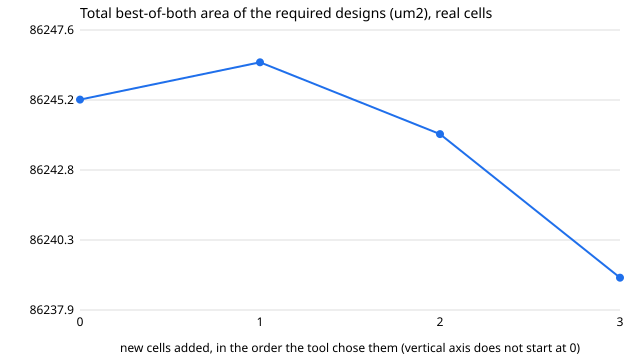

The data file committed next to this chart (first rows):
cells, added_cell, total_um2, step_gain_um2, reduction_pct
0, -, 86245, 0.0, 0.0
1, dd2_gb2__f17_1, 86246, -1.3, -0.002
2, dd2_gb2__f17ff_1, 86244, 2.5, 0.001
3, dd2_gb2__f07ff_1, 86239, 5.0, 0.007
